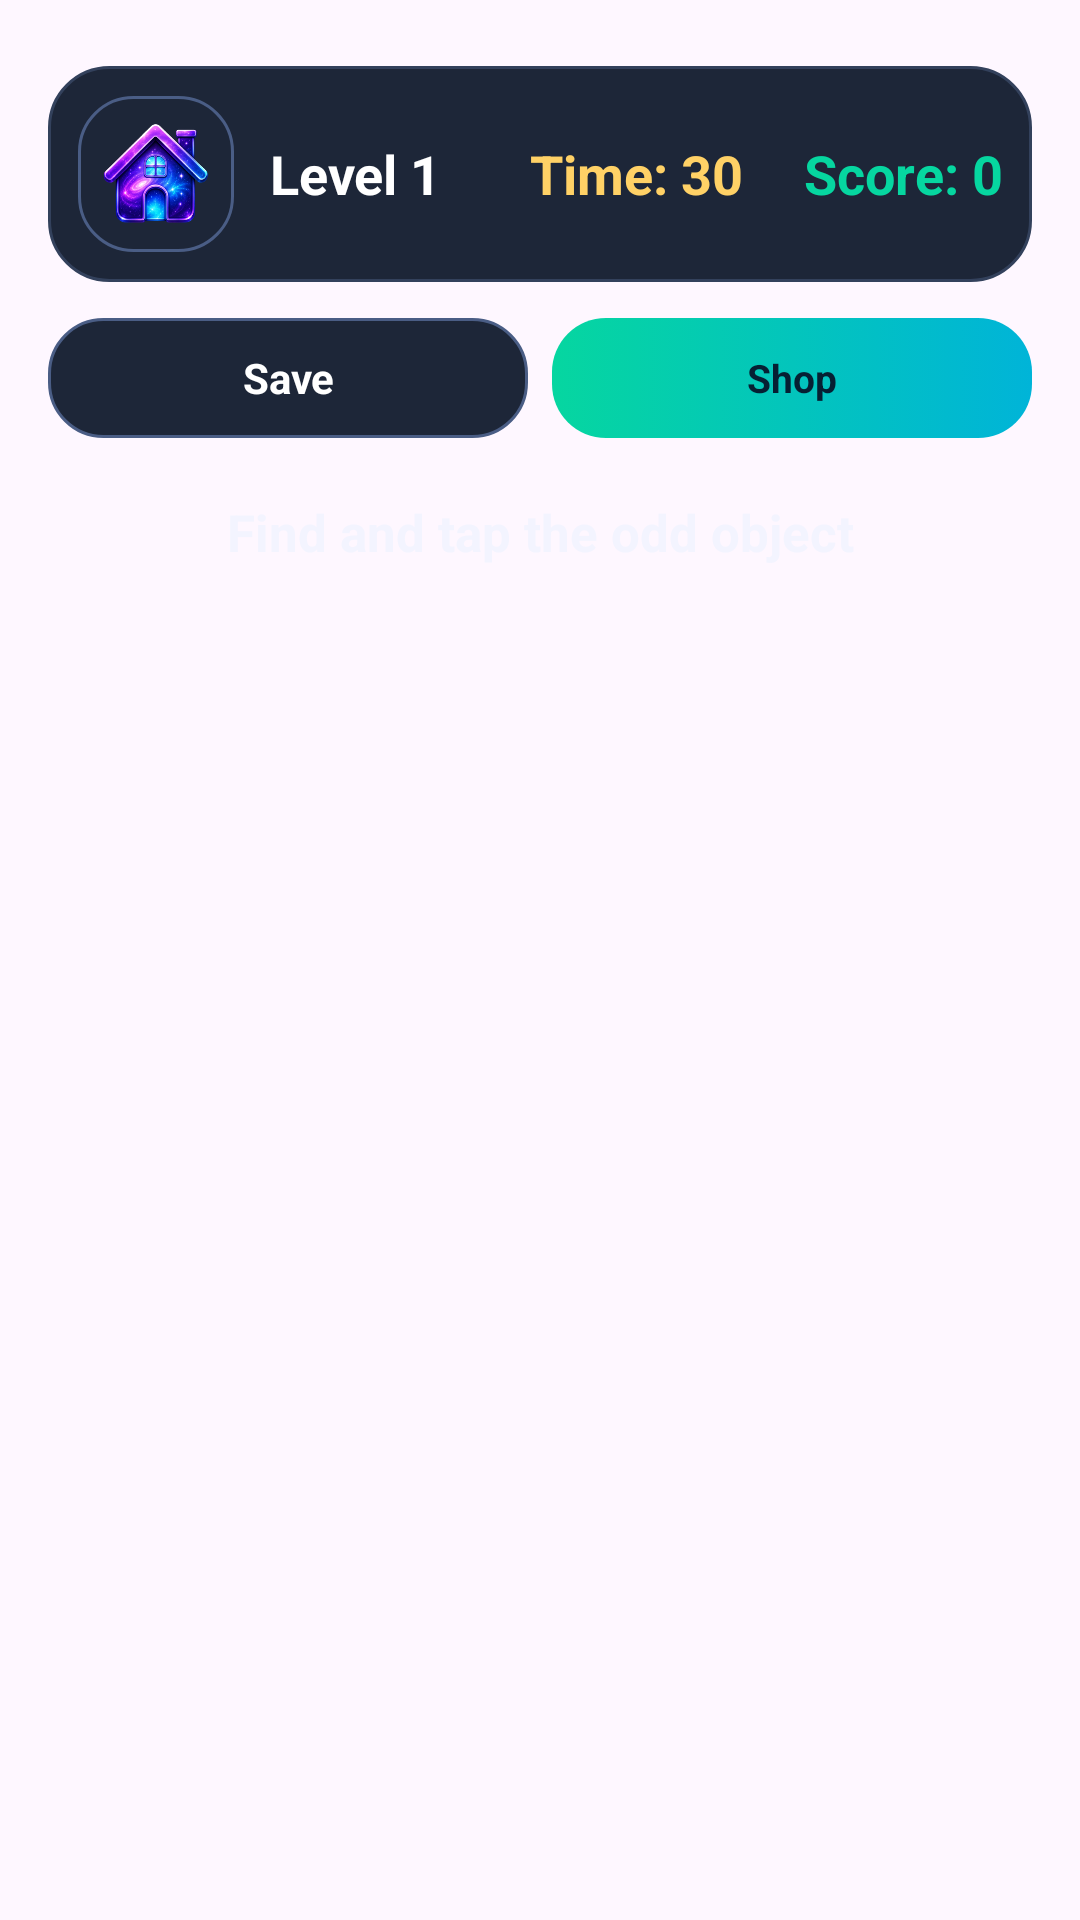

Layout XML and referenced resources for this Android screen:
<!-- AndroidManifest.xml: application theme Theme.Tapomaly -->
<!-- res/layout/activity_game.xml -->
<?xml version="1.0" encoding="utf-8"?>
<LinearLayout xmlns:android="http://schemas.android.com/apk/res/android"
    android:layout_width="match_parent"
    android:layout_height="match_parent"
    android:background="@drawable/space_bg"
    android:orientation="vertical"
    android:padding="16dp">

    <LinearLayout
        android:layout_width="match_parent"
        android:layout_height="72dp"
        android:layout_marginTop="6dp"
        android:background="@drawable/bg_card"
        android:gravity="center_vertical"
        android:orientation="horizontal"
        android:padding="10dp">

        <ImageButton
            android:id="@+id/btnHome"
            android:layout_width="52dp"
            android:layout_height="52dp"
            android:background="@drawable/btn_secondary"
            android:padding="8dp"
            android:scaleType="fitCenter"
            android:src="@drawable/ic_home_space"
            android:contentDescription="Home" />

        <TextView
            android:id="@+id/txtLevel"
            android:layout_width="0dp"
            android:layout_height="wrap_content"
            android:layout_marginStart="12dp"
            android:layout_weight="1"
            android:text="Level 1"
            android:textColor="#FFFFFF"
            android:textSize="18sp"
            android:textStyle="bold" />

        <TextView
            android:id="@+id/txtTimer"
            android:layout_width="0dp"
            android:layout_height="wrap_content"
            android:layout_weight="1"
            android:gravity="center"
            android:text="Time: 30"
            android:textColor="#FFD166"
            android:textSize="18sp"
            android:textStyle="bold" />

        <TextView
            android:id="@+id/txtScore"
            android:layout_width="0dp"
            android:layout_height="wrap_content"
            android:layout_weight="1"
            android:gravity="end"
            android:text="Score: 0"
            android:textColor="#06D6A0"
            android:textSize="18sp"
            android:textStyle="bold" />
    </LinearLayout>

    <LinearLayout
        android:layout_width="match_parent"
        android:layout_height="wrap_content"
        android:layout_marginTop="12dp"
        android:gravity="center_vertical"
        android:orientation="horizontal">

        <TextView
            android:id="@+id/btnSave"
            android:layout_width="0dp"
            android:layout_height="40dp"
            android:layout_weight="1"
            android:background="@drawable/btn_secondary"
            android:clickable="true"
            android:focusable="true"
            android:gravity="center"
            android:text="Save"
            android:textColor="#FFFFFF"
            android:textSize="14sp"
            android:textStyle="bold" />

        <TextView
            android:id="@+id/btnOpenShop"
            android:layout_width="0dp"
            android:layout_height="40dp"
            android:layout_marginStart="8dp"
            android:layout_weight="1"
            android:background="@drawable/btn_primary"
            android:clickable="true"
            android:focusable="true"
            android:gravity="center"
            android:text="Shop"
            android:textColor="#062033"
            android:textSize="13sp"
            android:textStyle="bold" />

    </LinearLayout>

    <TextView
        android:id="@+id/txtInstruction"
        android:layout_width="match_parent"
        android:layout_height="wrap_content"
        android:layout_marginTop="20dp"
        android:layout_marginBottom="18dp"
        android:gravity="center"
        android:text="Find and tap the odd object"
        android:textColor="#F3F4FF"
        android:textSize="17sp"
        android:textStyle="bold" />

    <GridLayout
        android:id="@+id/gameGrid"
        android:layout_width="match_parent"
        android:layout_height="wrap_content"
        android:layout_gravity="center_horizontal"
        android:alignmentMode="alignMargins"
        android:gravity="center"
        android:useDefaultMargins="false" />

</LinearLayout>
<!-- resources referenced by this layout -->
<resources>
  <!-- drawable bg_card (drawable) -->
  <?xml version="1.0" encoding="utf-8"?>
  
  <shape xmlns:android="http://schemas.android.com/apk/res/android">
      <solid android:color="#1D2638" />
      <corners android:radius="20dp" />
      <stroke
          android:width="1dp"
          android:color="#33415C" />
      <padding
          android:left="14dp"
          android:top="14dp"
          android:right="14dp"
          android:bottom="14dp" />
  </shape>
  <!-- drawable btn_primary (drawable) -->
  <?xml version="1.0" encoding="utf-8"?>
  
  <selector xmlns:android="http://schemas.android.com/apk/res/android">
  
      <item android:state_pressed="true">
          <shape>
              <solid android:color="#00A878" />
              <corners android:radius="18dp" />
          </shape>
      </item>
  
      <item>
          <shape>
              <gradient
                  android:startColor="#06D6A0"
                  android:endColor="#00B4D8"
                  android:angle="0" />
              <corners android:radius="18dp" />
          </shape>
      </item>
  
  </selector>
  <!-- drawable btn_secondary (drawable) -->
  <?xml version="1.0" encoding="utf-8"?>
  
  <selector xmlns:android="http://schemas.android.com/apk/res/android">
  
      <item android:state_pressed="true">
          <shape>
              <solid android:color="#2D3A55" />
              <corners android:radius="18dp" />
          </shape>
      </item>
  
      <item>
          <shape>
              <solid android:color="#1D2638" />
              <corners android:radius="18dp" />
              <stroke
                  android:width="1dp"
                  android:color="#4A5D85" />
          </shape>
      </item>
  
  </selector>
  <!-- drawable ic_home_space: png bitmap (drawable, 130383 bytes) -->
  <style name="Theme.Tapomaly" parent="Base.Theme.Tapomaly" />
  <style name="Base.Theme.Tapomaly" parent="Theme.Material3.DayNight.NoActionBar">
          <item name="android:windowLayoutInDisplayCutoutMode" tools:targetApi="27">shortEdges</item>
      </style>
</resources>
